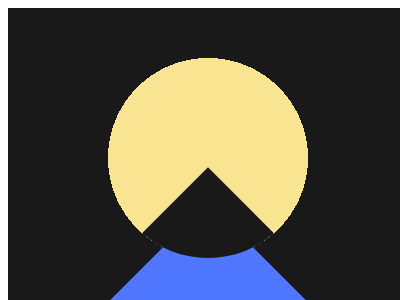

Here is a drawing made with CSS. Write the source that renders it.

<!-- file: 89.html -->
<!DOCTYPE html>
<html lang="en">
    <head>
        <meta charset="UTF-8" />
        <meta http-equiv="X-UA-Compatible" content="IE=edge" />
        <meta name="viewport" content="width=device-width, initial-scale=1.0" />
        <title>Document</title>
        <link rel="stylesheet" href="../base.css" />
        <style>
            div,
            *::before,
            *::after {
                content: '';
                position: absolute;
                inset: 0;
                margin: auto;
            }
            body {
                background: radial-gradient(circle, #f9e492 100px, 0, #191919);
            }
            body::before {
                width: 250px;
                height: 250px;
                background: #4f77ff;
                top: 371px;
                transform: rotate(45deg);
            }
            div {
                width: 200px;
                height: 200px;
                clip-path: circle();
            }
            div::before {
                width: 100px;
                height: 100px;
                background: #191919;
                top: 160px;
                transform: rotate(45deg);
            }
        </style>
    </head>
    <body>
        <div></div>
    </body>
</html>


/* file: base.css */
html,
body {
    overflow: hidden;
}
html {
    width: 400px;
    height: 300px;
    background: #fff;
}
body {
    position: relative;
    width: 100%;
    height: 100%;
}
